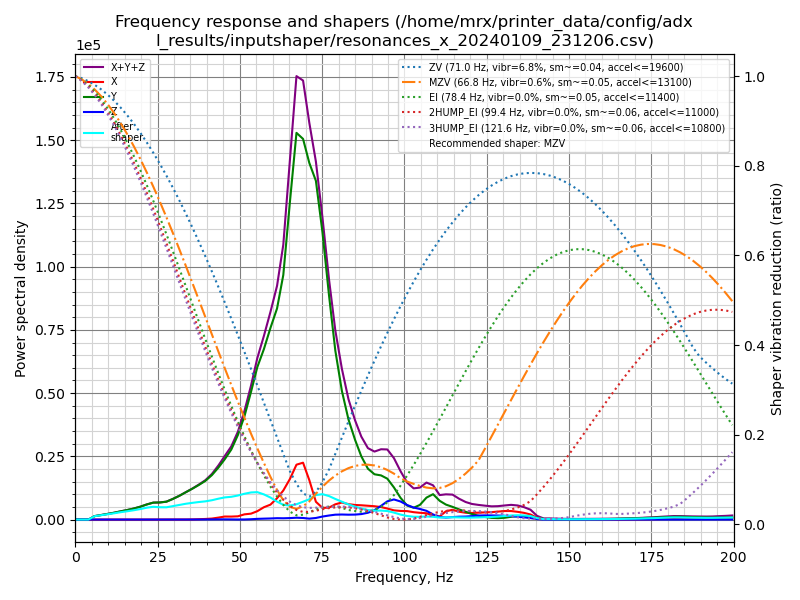

Source data for this figure (header and first rows):
freq, psd_x, psd_y, psd_z, psd_xyz
0.0, 4.540e+02, 4.445e+03, 1.220e+02, 5.021e+03
2.0, 2.548e+02, 3.623e+03, 7.109e+01, 3.949e+03
4.0, 2.580e+00, 3.800e+03, 3.998e+00, 3.807e+03
5.9, 4.391e+00, 8.213e+03, 4.203e+00, 8.221e+03
7.9, 6.029e+00, 1.437e+04, 4.590e+00, 1.438e+04
9.9, 8.612e+00, 2.244e+04, 4.725e+00, 2.245e+04
11.9, 1.338e+01, 3.267e+04, 4.462e+00, 3.268e+04
13.8, 1.782e+01, 4.514e+04, 4.508e+00, 4.517e+04
15.8, 1.102e+01, 5.990e+04, 5.680e+00, 5.992e+04
17.8, 7.344e+00, 7.823e+04, 6.613e+00, 7.824e+04
19.8, 6.726e+00, 1.015e+05, 8.562e+00, 1.015e+05
21.7, 5.911e+00, 1.300e+05, 1.434e+01, 1.300e+05
23.7, 2.058e+01, 1.593e+05, 3.032e+01, 1.593e+05
25.7, 1.330e+02, 1.743e+05, 7.357e+01, 1.745e+05
27.7, 3.369e+02, 1.964e+05, 1.321e+02, 1.969e+05
29.6, 6.107e+02, 2.411e+05, 1.683e+02, 2.419e+05
31.6, 6.230e+02, 2.970e+05, 1.647e+02, 2.978e+05
33.6, 6.157e+02, 3.645e+05, 2.257e+02, 3.653e+05
35.6, 1.880e+03, 4.360e+05, 4.715e+02, 4.384e+05
37.5, 4.964e+03, 5.130e+05, 9.674e+02, 5.190e+05
39.5, 9.118e+03, 6.046e+05, 1.733e+03, 6.155e+05
41.5, 1.636e+04, 7.306e+05, 2.568e+03, 7.496e+05
43.5, 3.378e+04, 8.968e+05, 3.476e+03, 9.341e+05
45.4, 5.419e+04, 1.084e+06, 3.723e+03, 1.142e+06
47.4, 5.586e+04, 1.315e+06, 2.736e+03, 1.374e+06
49.4, 6.353e+04, 1.654e+06, 1.116e+03, 1.719e+06
51.4, 1.061e+05, 2.104e+06, 1.948e+03, 2.212e+06
53.4, 1.249e+05, 2.704e+06, 6.891e+03, 2.836e+06
55.3, 1.830e+05, 3.338e+06, 1.492e+04, 3.536e+06
57.3, 2.794e+05, 3.867e+06, 2.039e+04, 4.167e+06
59.3, 3.506e+05, 4.502e+06, 2.547e+04, 4.878e+06
61.3, 5.174e+05, 5.125e+06, 3.311e+04, 5.675e+06
63.2, 7.272e+05, 6.122e+06, 3.180e+04, 6.881e+06
65.2, 1.046e+06, 8.192e+06, 3.778e+04, 9.276e+06
67.2, 1.460e+06, 1.029e+07, 4.833e+04, 1.180e+07
69.2, 1.558e+06, 1.043e+07, 4.309e+04, 1.203e+07
71.1, 1.110e+06, 1.004e+07, 2.581e+04, 1.117e+07
73.1, 5.145e+05, 9.804e+06, 4.561e+04, 1.036e+07
75.1, 3.465e+05, 8.538e+06, 8.918e+04, 8.974e+06
77.1, 3.641e+05, 6.832e+06, 1.235e+05, 7.320e+06
79.0, 4.769e+05, 5.285e+06, 1.524e+05, 5.915e+06
81.0, 5.463e+05, 4.124e+06, 1.614e+05, 4.832e+06
83.0, 5.053e+05, 3.288e+06, 1.598e+05, 3.953e+06
85.0, 4.900e+05, 2.682e+06, 1.669e+05, 3.339e+06
86.9, 4.911e+05, 2.174e+06, 1.880e+05, 2.853e+06
88.9, 4.855e+05, 1.790e+06, 2.389e+05, 2.514e+06
90.9, 4.791e+05, 1.629e+06, 3.385e+05, 2.446e+06
92.9, 4.591e+05, 1.623e+06, 5.030e+05, 2.585e+06
94.8, 4.134e+05, 1.534e+06, 6.832e+05, 2.630e+06
96.8, 3.529e+05, 1.232e+06, 7.703e+05, 2.355e+06
98.8, 3.370e+05, 8.514e+05, 7.070e+05, 1.895e+06
100.8, 3.365e+05, 5.609e+05, 5.806e+05, 1.478e+06
102.8, 2.999e+05, 4.801e+05, 4.881e+05, 1.268e+06
104.7, 2.797e+05, 6.070e+05, 4.384e+05, 1.325e+06
106.7, 2.666e+05, 9.266e+05, 3.680e+05, 1.561e+06
108.7, 1.623e+05, 1.091e+06, 2.204e+05, 1.473e+06
110.7, 1.379e+05, 8.214e+05, 1.123e+05, 1.072e+06
112.6, 3.680e+05, 6.672e+05, 8.908e+04, 1.124e+06
114.6, 4.429e+05, 5.761e+05, 1.118e+05, 1.131e+06
116.6, 3.609e+05, 4.685e+05, 1.321e+05, 9.615e+05
... 42 more rows
